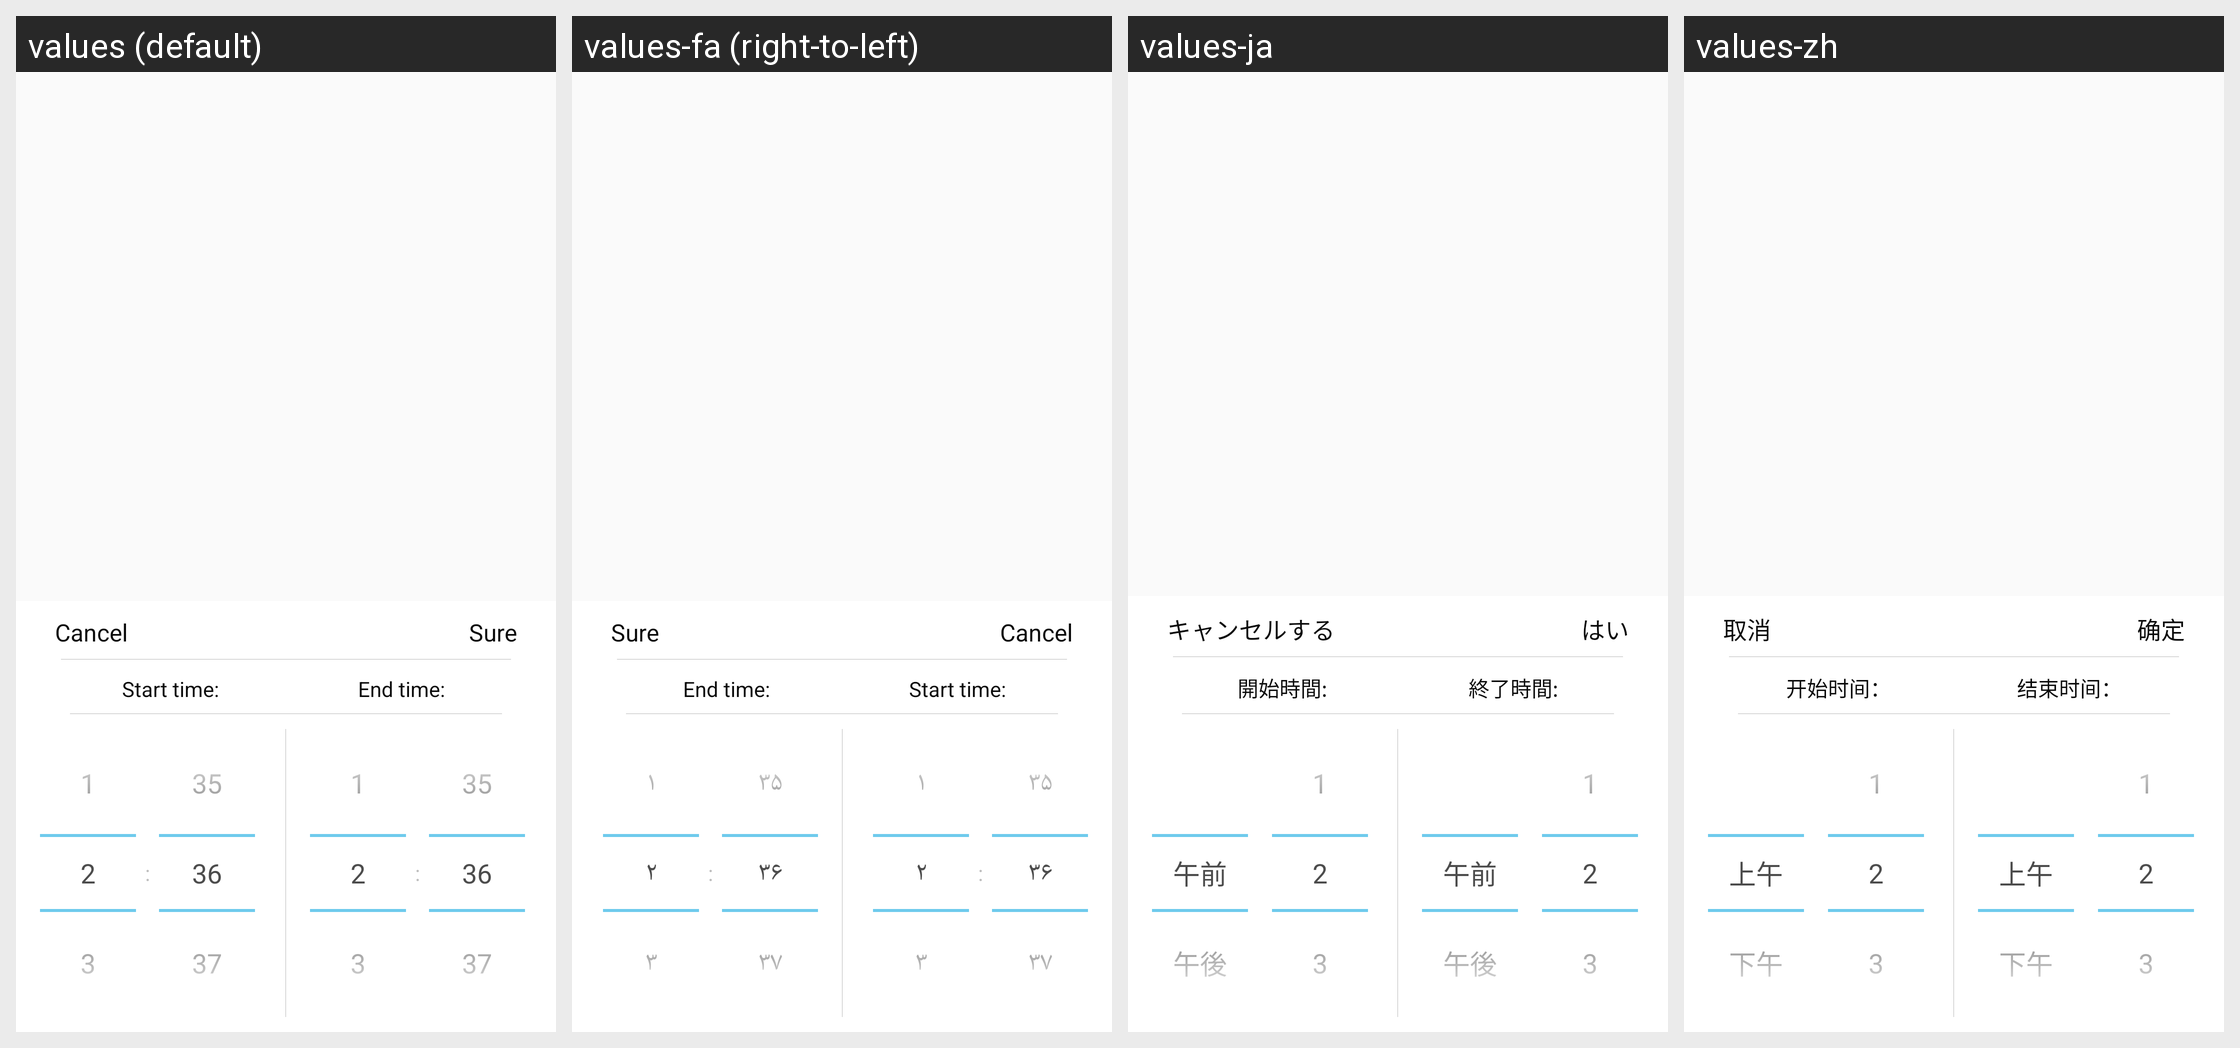

Here is an Android app screen in its default locale and in the app's own translations. Write out the translated-string differences for the strings that appear on this screen.
Android screen res/layout/dialog_bottom_time.xml rendered under 4 locales, left to right: values (default), values-fa (right-to-left), values-ja, values-zh. Device: Nexus 5 (rendered at 1080×1920; each locale shown at half size, 540×960, under a caption strip naming it); theme AppTheme.
Other locales in the repository, not shown: values-ar, values-as, values-bg, values-bs, values-ca, values-cs, values-da, values-de, values-el, values-en, values-es-rUS, values-fi, values-fr, values-hi, values-hr, values-hu, values-in, values-it, values-iw, values-kn, values-ko, values-lt, values-lv, values-mk, values-ml, values-mr, values-nb, values-ne, values-nl, values-or, values-pl, values-pt-rPT, values-ro, values-ru, values-si, values-sk, values-sl, values-sr, values-sv, values-te, values-th, values-tl, values-tr, values-uk, values-vi, values-zh-rCN, values-zh-rHK, values-zh-rTW.
Strings drawn on this screen, with the default value and each locale's value (text and hints the layout hard-codes, and strings that could not be matched under every locale, appear in the picture but are not listed):

cancel
  values: Cancel
  values-fa: Cancel  [not translated; the default value is used]
  values-ja: キャンセルする
  values-zh: 取消

sure
  values: Sure
  values-fa: Sure  [not translated; the default value is used]
  values-ja: はい
  values-zh: 确定

set_sd_show2
  values: Start time:
  values-fa: Start time:  [not translated; the default value is used]
  values-ja: 開始時間:
  values-zh: 开始时间：

set_sd_show3
  values: End time:
  values-fa: End time:  [not translated; the default value is used]
  values-ja: 終了時間:
  values-zh: 结束时间：
